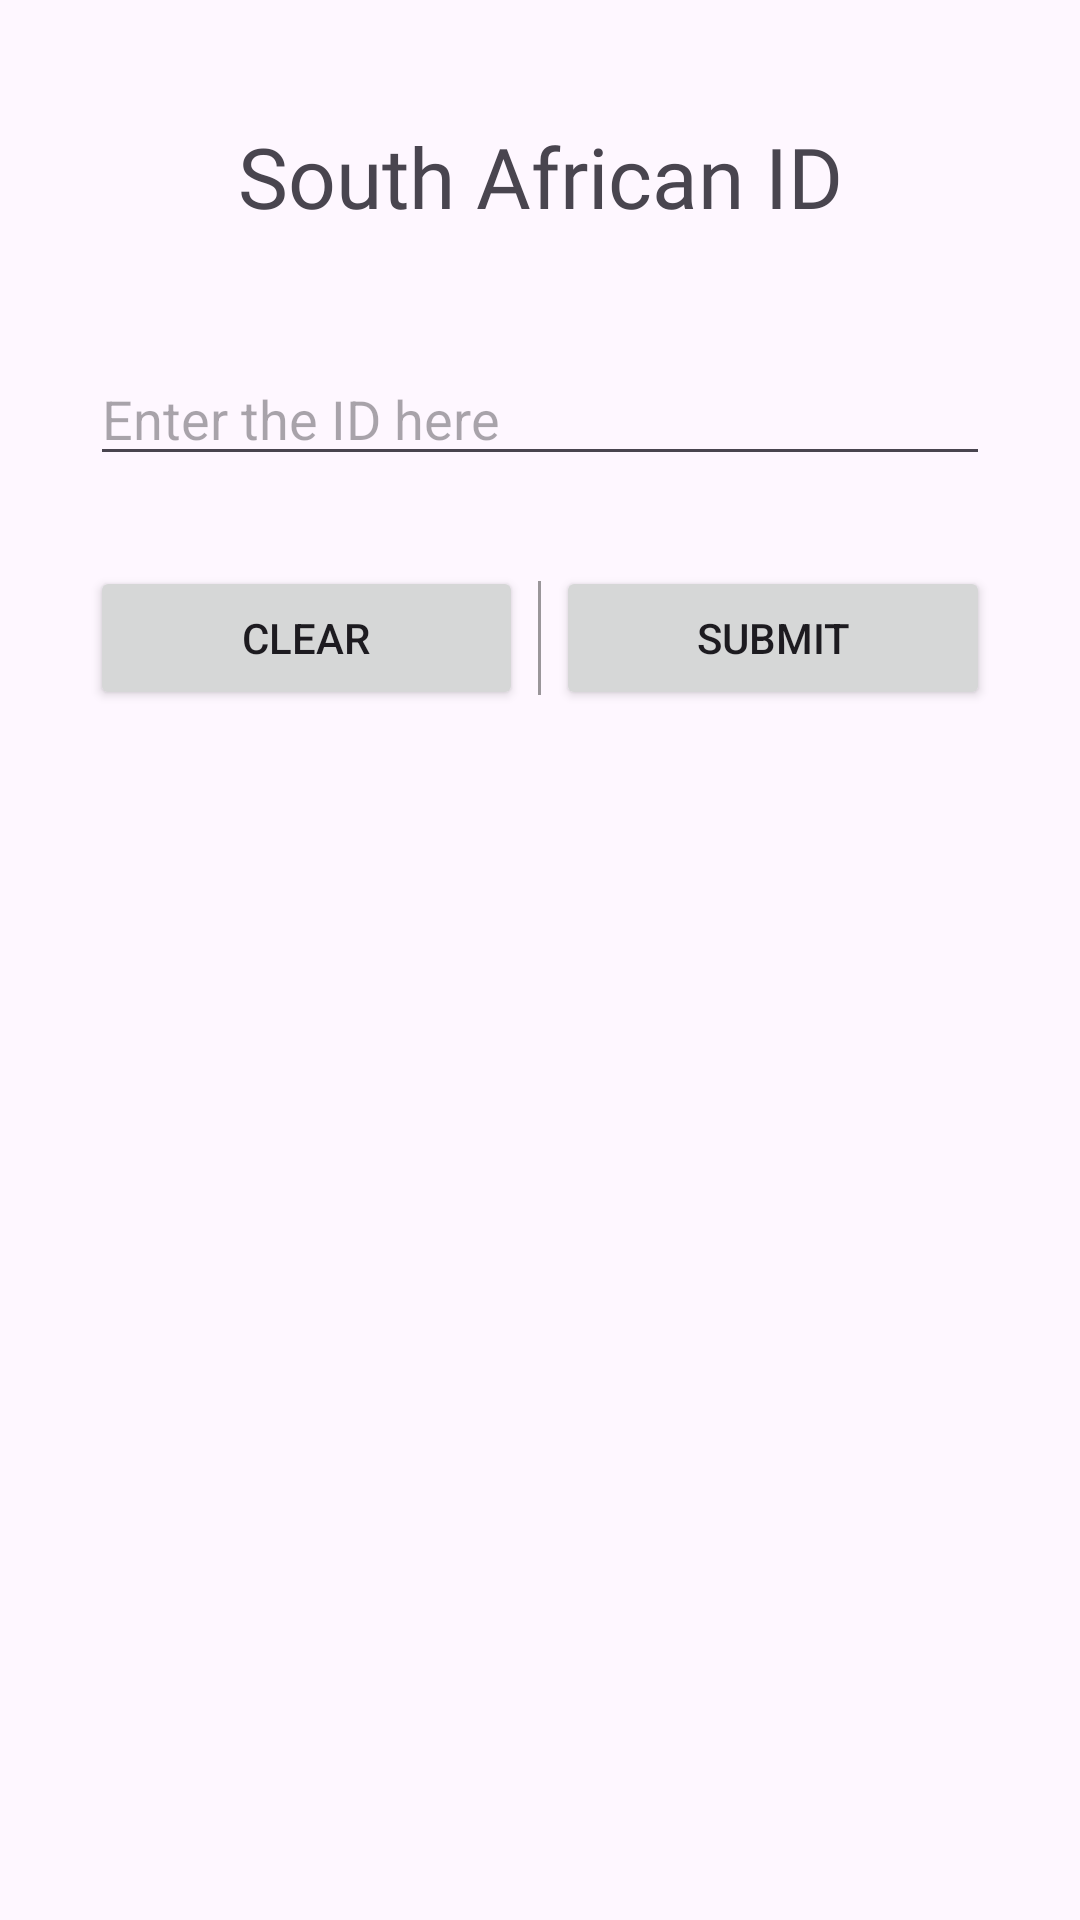

The Android layout XML behind this screen, and the referenced resources:
<!-- AndroidManifest.xml: application theme Theme.SAIN_BCS_8A -->
<!-- res/layout/activity_main.xml -->
<?xml version="1.0" encoding="utf-8"?>
<LinearLayout xmlns:android="http://schemas.android.com/apk/res/android"
    xmlns:app="http://schemas.android.com/apk/res-auto"
    xmlns:tools="http://schemas.android.com/tools"
    android:id="@+id/main"
    android:layout_width="match_parent"
    android:layout_height="match_parent"
    android:orientation="vertical"
    tools:context=".MainActivity">

    <TextView
        android:layout_width="match_parent"
        android:layout_height="wrap_content"
        android:fontFamily="@font/aclonica"
        android:gravity="center"
        android:text="@string/heading"
        android:textSize="@dimen/heading_size"
        android:layout_margin="@dimen/heading_margin"
        />

    <EditText
        android:autofillHints=""
        android:inputType="number"
        android:layout_width="match_parent"
        android:layout_height="wrap_content"
        android:hint="@string/id_placeholder"
        android:layout_marginStart="@dimen/margin_left_right"
        android:layout_marginEnd="@dimen/margin_left_right"
        android:id="@+id/etCnic"
        />

   <LinearLayout
       android:layout_width="match_parent"
       android:layout_height="wrap_content"
       android:orientation="horizontal"
       android:gravity="center"
       android:layout_marginStart="@dimen/margin_left_right"
       android:layout_marginEnd="@dimen/margin_left_right"
       android:layout_marginTop="30dp"
       >

       <Button
           android:id="@+id/btnClear"
           android:layout_width="0dp"
           android:layout_height="wrap_content"
           android:layout_weight="1"
           android:onClick="btnClearClicked"
           android:text="@string/clear" />

       <View
           android:layout_width="1dp"
           android:layout_height="match_parent"
           android:background="#65000000"
           android:layout_margin="5dp"
           android:layout_marginTop="5dp"
           android:layout_marginBottom="5dp"
           />

       <Button
           android:id="@+id/btnSubmit"
           android:layout_width="0dp"
           android:layout_height="wrap_content"
           android:layout_weight="1"
           android:text="@string/submit" />
   </LinearLayout>





</LinearLayout>
<!-- resources referenced by this layout -->
<resources>
  <dimen name="heading_margin">40dp</dimen>
  <dimen name="heading_size">28sp</dimen>
  <dimen name="margin_left_right">30dp</dimen>
  <string name="clear">Clear</string>
  <string name="heading">South African ID</string>
  <string name="id_placeholder">Enter the ID here</string>
  <string name="submit">Submit</string>
  <style name="Theme.SAIN_BCS_8A" parent="Base.Theme.SAIN_BCS_8A" />
  <style name="Base.Theme.SAIN_BCS_8A" parent="Theme.Material3.DayNight.NoActionBar">
          
          
      </style>
</resources>
